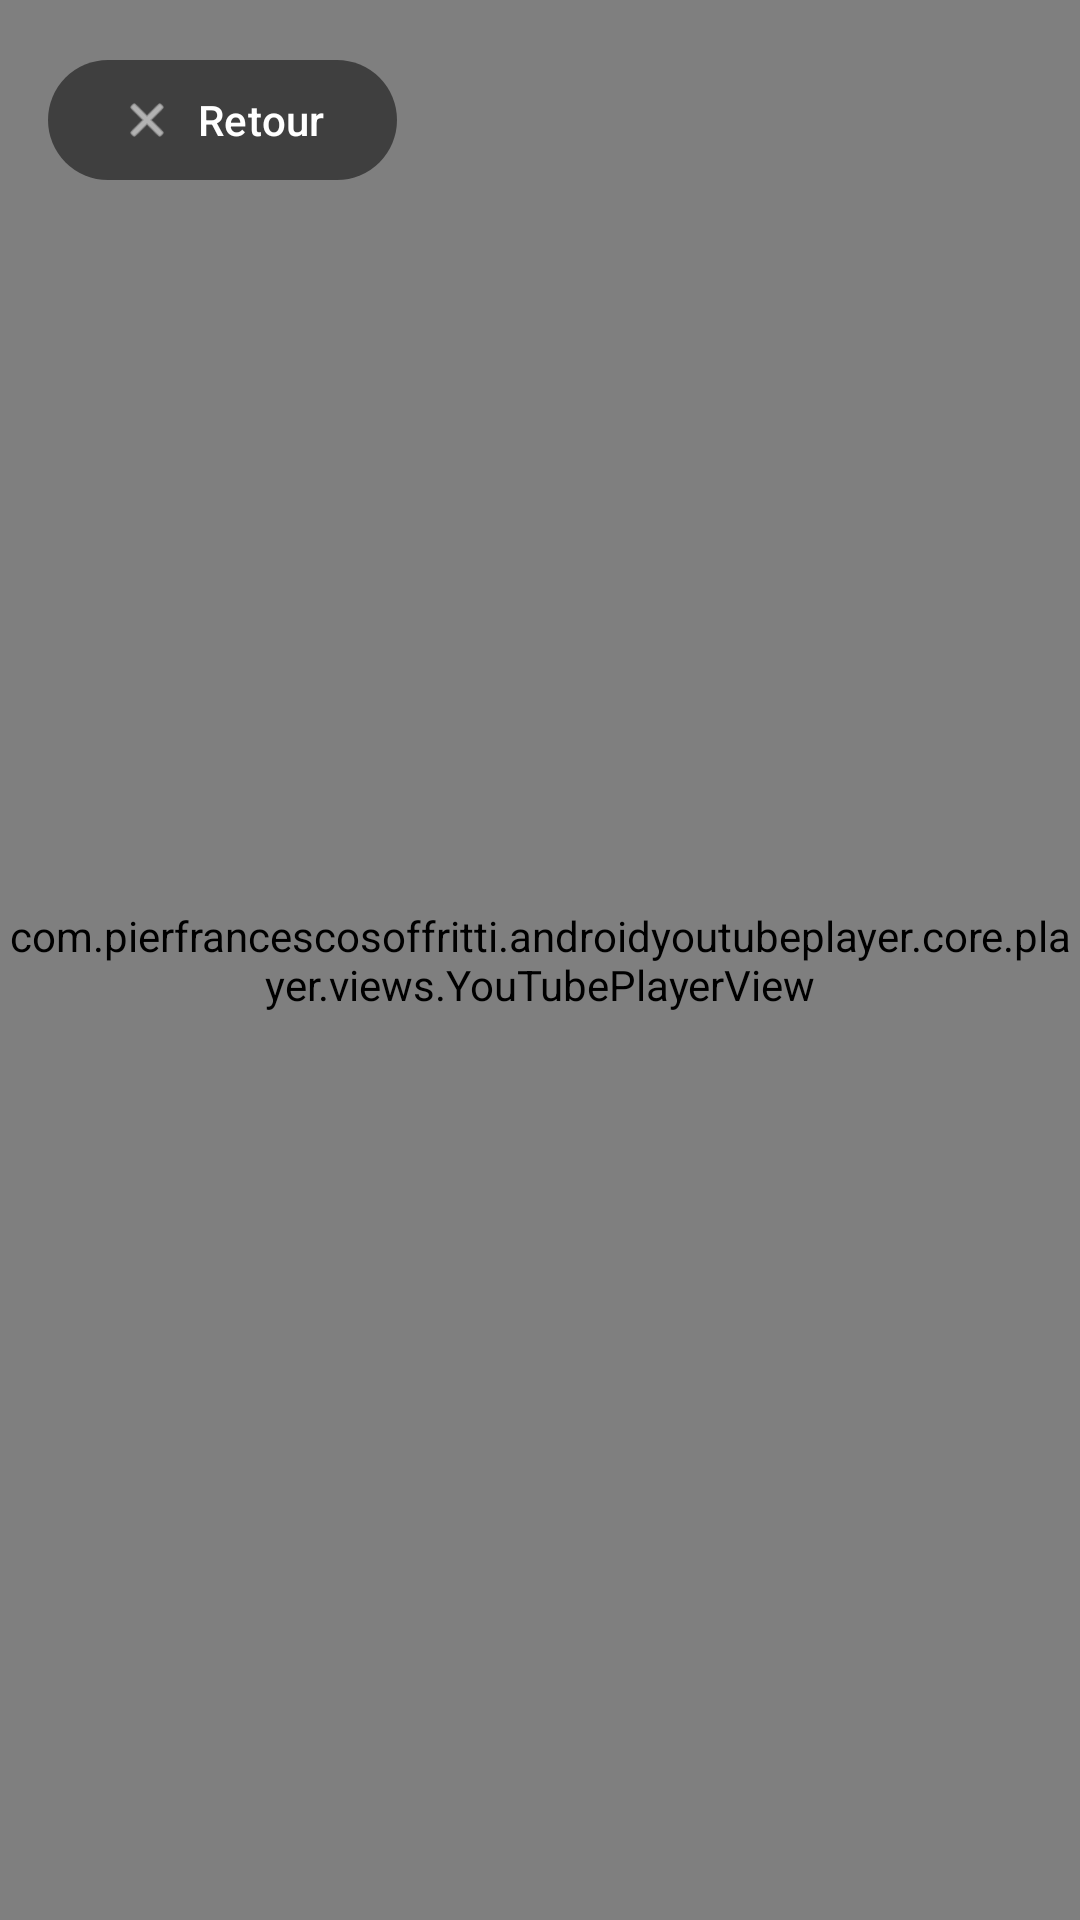

This screen was rendered from an Android layout file. Write that file and the resources it references.
<!-- AndroidManifest.xml: activity theme Theme.YouTubeKids.Player -->
<!-- res/layout/activity_player.xml -->
<?xml version="1.0" encoding="utf-8"?>
<androidx.constraintlayout.widget.ConstraintLayout xmlns:android="http://schemas.android.com/apk/res/android"
    xmlns:app="http://schemas.android.com/apk/res-auto"
    android:layout_width="match_parent"
    android:layout_height="match_parent"
    android:background="@color/black"
    android:keepScreenOn="true">

    
    <com.pierfrancescosoffritti.androidyoutubeplayer.core.player.views.YouTubePlayerView
        android:id="@+id/youtubePlayerView"
        android:layout_width="match_parent"
        android:layout_height="match_parent"
        app:layout_constraintBottom_toBottomOf="parent"
        app:layout_constraintEnd_toEndOf="parent"
        app:layout_constraintStart_toStartOf="parent"
        app:layout_constraintTop_toTopOf="parent" />

    
    <com.google.android.material.button.MaterialButton
        android:id="@+id/backButton"
        android:layout_width="wrap_content"
        android:layout_height="wrap_content"
        android:layout_margin="16dp"
        android:text="@string/back"
        android:textColor="@color/text_white"
        app:icon="@android:drawable/ic_menu_close_clear_cancel"
        app:iconTint="@color/text_white"
        app:backgroundTint="@color/overlay_dark"
        app:layout_constraintStart_toStartOf="parent"
        app:layout_constraintTop_toTopOf="parent" />

    
    <TextView
        android:id="@+id/errorMessage"
        android:layout_width="wrap_content"
        android:layout_height="wrap_content"
        android:text="@string/video_player_error"
        android:textColor="@color/error"
        android:textSize="18sp"
        android:visibility="gone"
        app:layout_constraintBottom_toBottomOf="parent"
        app:layout_constraintEnd_toEndOf="parent"
        app:layout_constraintStart_toStartOf="parent"
        app:layout_constraintTop_toTopOf="parent" />

</androidx.constraintlayout.widget.ConstraintLayout>
<!-- resources referenced by this layout -->
<resources>
  <color name="black">#FF000000</color>
  <color name="error">#F44336</color>
  <color name="overlay_dark">#80000000</color>
  <color name="text_white">#FFFFFF</color>
  <string name="back">Retour</string>
  <string name="video_player_error">Erreur de lecture de la vidéo</string>
  <style name="Theme.YouTubeKids.Player" parent="Theme.Material3.Light.NoActionBar">
          <item name="android:windowFullscreen">true</item>
          <item name="android:windowContentOverlay">@null</item>
          <item name="colorPrimary">@color/black</item>
          <item name="android:windowBackground">@color/black</item>
      </style>
</resources>
